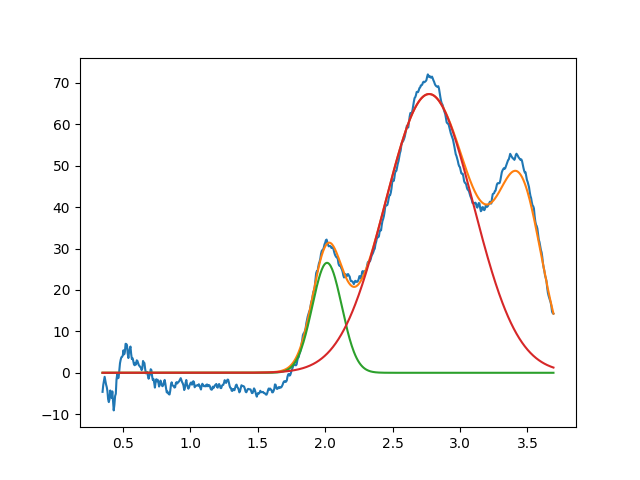

The data file committed next to this chart (first rows):
2.014161929527553685e+00, 2.654317571632943640e+01, 2.573566002692461718e-01, 9.999999999999749090e-01
2.771061309765065150e+00, 6.729348859350652390e+01, 7.697028326289429012e-01, 9.999999999966213693e-01
3.450000000000000622e+00, 3.999999999999999289e+01, 3.816210275978900723e-01, 9.999999999999998890e-01
